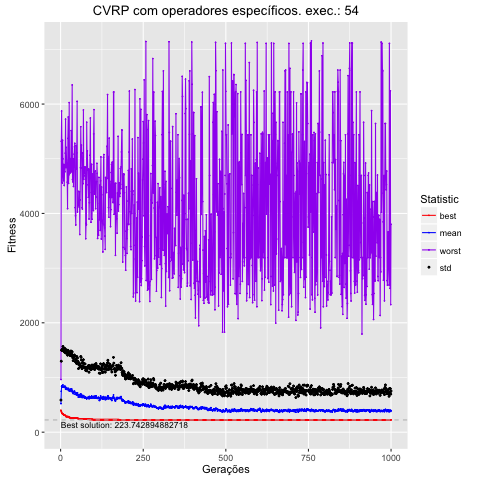

Values plotted in this chart, from the file beside it:
, Total, Media, DesvPad, Minimo, Maximo
1, 521433, 521.4, 66.39, 401.5, 962.9
2, 748558, 748.6, 549.2, 375.4, 5321
3, 840861, 840.9, 656.3, 366.6, 5872
4, 849597, 849.6, 655.1, 346.3, 5163
5, 842614, 842.6, 674.5, 343.5, 4557
6, 823512, 823.5, 670.8, 331.1, 5339
7, 862524, 862.5, 705.5, 331.1, 4997
8, 825112, 825.1, 664, 331.1, 4709
9, 826645, 826.6, 655.2, 322.9, 4599
10, 824263, 824.3, 714.2, 311.2, 4897
11, 833224, 833.2, 668.2, 311.2, 4511
12, 819416, 819.4, 643.2, 311.2, 4793
13, 841929, 841.9, 687, 311.2, 4761
14, 829091, 829.1, 687.8, 303, 5103
15, 789677, 789.7, 658.8, 303, 5724
16, 804650, 804.7, 661.5, 286.6, 4835
17, 815855, 815.9, 687.8, 284.6, 5208
18, 797414, 797.4, 688.8, 284.6, 4973
19, 782359, 782.4, 663.9, 284.6, 4857
20, 783333, 783.3, 657, 284.6, 4573
21, 780907, 780.9, 626.8, 284.6, 4088
22, 803188, 803.2, 695.2, 284.6, 5372
23, 783963, 784, 662.1, 284.6, 5764
24, 797945, 797.9, 683.7, 281.4, 4550
25, 771878, 771.9, 674.9, 281.4, 4704
26, 754006, 754, 668.8, 266.7, 6027
27, 762463, 762.5, 654.3, 266.7, 4727
28, 779561, 779.6, 666.9, 266.7, 4874
29, 773981, 774, 624.7, 266.7, 5003
30, 775985, 776, 657, 262.7, 4744
31, 787493, 787.5, 696.2, 262.7, 4967
32, 743747, 743.7, 652.5, 262.7, 5514
33, 793882, 793.9, 685.3, 262.7, 4764
34, 768035, 768, 655.1, 262.7, 5186
35, 764375, 764.4, 703.6, 262.7, 6350
36, 739407, 739.4, 644.5, 262.7, 4620
37, 724849, 724.8, 633.5, 262.2, 4577
38, 704720, 704.7, 604.1, 262.2, 5000
39, 739834, 739.8, 633.4, 262.2, 4493
40, 744546, 744.5, 658, 262.2, 4846
41, 732500, 732.5, 652.3, 262.2, 5085
42, 749793, 749.8, 661.8, 262.2, 5218
43, 730972, 731, 656.2, 262.2, 5282
44, 692517, 692.5, 598.6, 262.2, 4105
45, 709291, 709.3, 628.1, 257.9, 3957
46, 709350, 709.3, 616.6, 256, 3789
47, 692756, 692.8, 594.3, 255.6, 5242
48, 682599, 682.6, 574.8, 255.6, 4815
49, 719990, 720, 664.5, 255.6, 5106
50, 691640, 691.6, 609.3, 255.6, 6050
51, 718777, 718.8, 638.2, 255.6, 4027
52, 679258, 679.3, 618.5, 248.3, 4176
53, 665833, 665.8, 591.4, 248.3, 4154
54, 638218, 638.2, 523.6, 248.3, 4175
55, 660024, 660, 574.1, 248.3, 4403
56, 690159, 690.2, 577.1, 241.7, 4119
57, 668954, 669, 573.7, 241.7, 4394
58, 645175, 645.2, 542.4, 239.5, 3615
59, 647320, 647.3, 586.3, 239.5, 4247
60, 650579, 650.6, 556.3, 239.5, 4837
... 940 more rows
